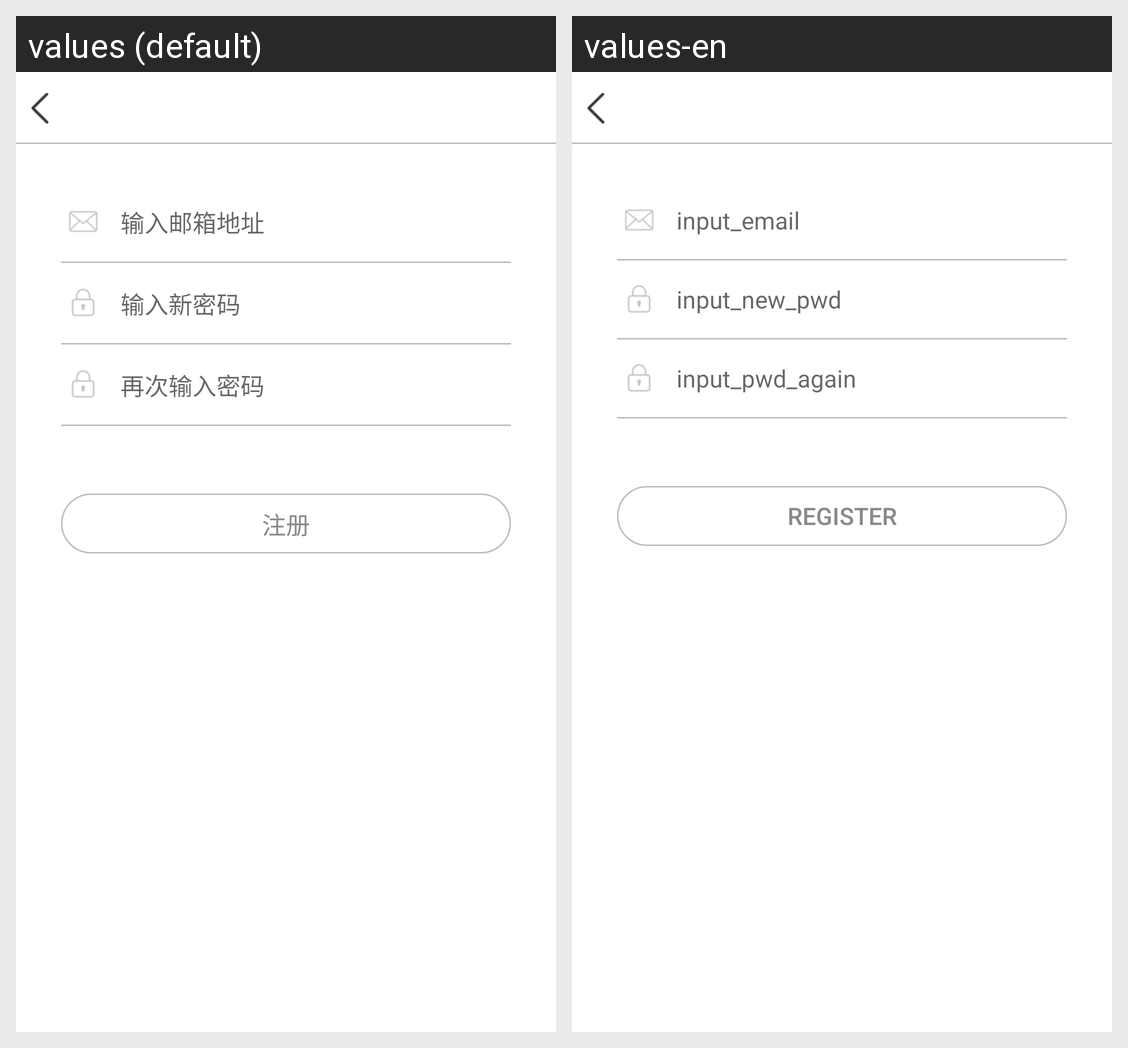

For this localized Android screen grid, give each drawn string resource with its value in every locale shown.
Android screen res/layout/activity_register.xml rendered under 2 locales, left to right: values (default), values-en. Device: Nexus 5 (rendered at 1080×1920; each locale shown at half size, 540×960, under a caption strip naming it); theme AppTheme.
Strings drawn on this screen, with the default value and each locale's value (text and hints the layout hard-codes, and strings that could not be matched under every locale, appear in the picture but are not listed):

account_input_new_pwd
  values: 输入新密码
  values-en: input_new_pwd

account_input_pwd_again
  values: 再次输入密码
  values-en: input_pwd_again

account_register
  values: 注册
  values-en: register

account_input_email
  values: 输入邮箱地址
  values-en: input_email
